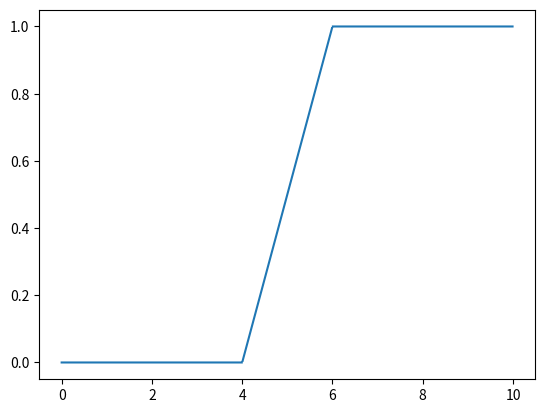
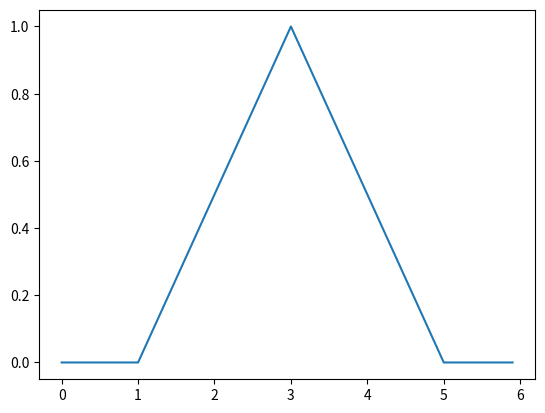
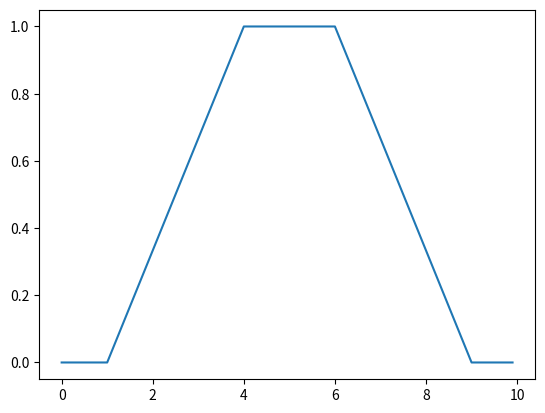
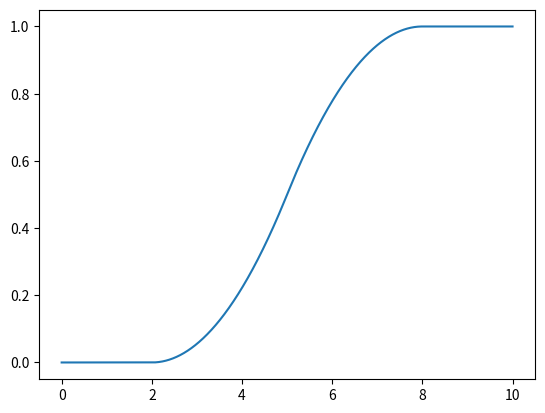
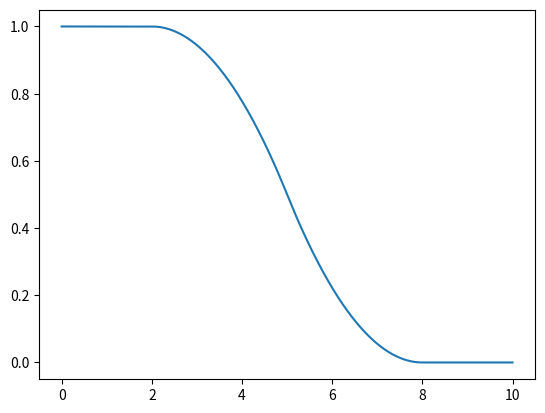
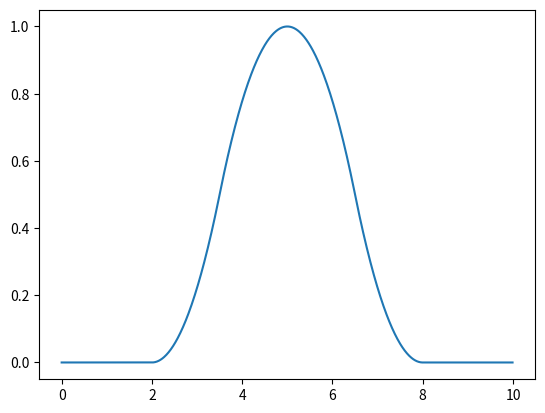

Python code for these plots, in order:
import math
from abc import ABC, abstractmethod

import numpy as np
import matplotlib.pyplot as plt


class MembershipFunction(ABC):
    def __init__(self, a: float, b: float, y_min: float = 0, y_max: float = 1):
        self.a = a
        self.b = b
        self._y_min = y_min
        self._y_max = y_max

    @property
    def y_min(self) -> float:
        return self._y_min

    @y_min.setter
    def y_min(self, val):
        if val < 0:
            raise ValueError("Min for membership can't be less than 0")
        self._y_min = val

    @property
    def y_max(self) -> float:
        return self._y_max

    @y_max.setter
    def y_max(self, val):
        if val > 1:
            raise ValueError("Max for membership can't be more than 1")
        self.y_max = val

    @abstractmethod
    def calculate_y(self, x: float) -> float:
        pass

    def plot(self, range_x: np.arange = np.arange(10, step=0.1)) -> None:
        figure, axis = plt.subplots()
        data = [self.calculate_y(x) for x in range_x]
        axis.plot(range_x, data)
        plt.show()  # TODO show lines for a, b, ymax, ymin, ...


class Linear(MembershipFunction):
    def __init__(self, a, b):
        super().__init__(a, b)

    def calculate_y(self, x: float) -> float:
        if x < self.a:
            return self.y_min
        if x > self.b:
            return self.y_max
        if self.a < x < self.b:
            return self.y_min + ((self.y_max - self.y_min) / (self.b - self.a)) * (x - self.a)


class Triangle(MembershipFunction):
    def __init__(self, a: float, m: float, b: float):
        super().__init__(a, b)
        self.m = m

    def calculate_y(self, x):
        if (x <= self.a) or (x >= self.b):
            return self.y_min
        if self.a < x < self.m:
            return self.y_min + (self.y_max - self.y_min) / (self.m - self.a) * (x - self.a)
        if self.m <= x < self.b:
            return self.y_max - (self.y_max - self.y_min) / (self.b - self.m) * (x - self.m)


class Trapezoidal(MembershipFunction):
    def __init__(self, a, m1, m2, b):
        super().__init__(a, b)
        self.m1 = m1
        self.m2 = m2

    def calculate_y(self, x) -> float:
        if (x <= self.a) or (x >= self.b):
            return self.y_min
        if self.m1 < x < self.m2:
            return self.y_max
        y_max_minus_min = (self.y_max - self.y_min)
        if self.a < x <= self.m1:
            return self.y_min + (y_max_minus_min / (self.m1 - self.a)) * (x - self.a)
        if self.m2 <= x < self.b:
            return self.y_max - (y_max_minus_min / (self.b - self.m2)) * (x - self.m2)


class S(MembershipFunction):

    def calculate_y(self, x) -> float:
        if x <= self.a:
            return self.y_min
        if x > self.b:
            return self.y_max
        y_max_minus_min = (self.y_max - self.y_min)
        if self.a < x <= (self.a + self.b) / 2:
            return self.y_min + 2 * math.pow((x - self.a) / (self.b - self.a), 2) * y_max_minus_min
        if (self.a + self.b) / 2 < x <= self.b:
            return self.y_min + (1 - 2 * math.pow((self.b - x) / (self.b - self.a), 2)) * y_max_minus_min


class Z(MembershipFunction):
    def __init__(self, a, b):
        super().__init__(a, b)

    def calculate_y(self, x: float) -> float:
        return 1 - S(a=self.a, b=self.b).calculate_y(x)


class Pi(MembershipFunction):
    def __init__(self, a, b, c):  # b is midpoint
        super().__init__(a, b)
        self.c = c

    def calculate_y(self, x: float) -> float:
        if x <= self.b:
            return S(a=self.a, b=self.b).calculate_y(x)
        else:
            return Z(a=self.b, b=self.c).calculate_y(x)


if __name__ == '__main__':
    Linear(a=4, b=6).plot(range_x=np.arange(stop=10, step=0.01))
    Triangle(a=1, b=5, m=3).plot(range_x=np.arange(stop=6, step=0.1))
    Trapezoidal(a=1, b=9, m1=4, m2=6).plot(range_x=np.arange(stop=10, step=0.1))
    S(2, 8).plot(np.arange(10, step=0.0001))
    Z(2, 8).plot(np.arange(10, step=0.0001))
    Pi(2, 5, 8).plot(np.arange(10, step=0.01))
